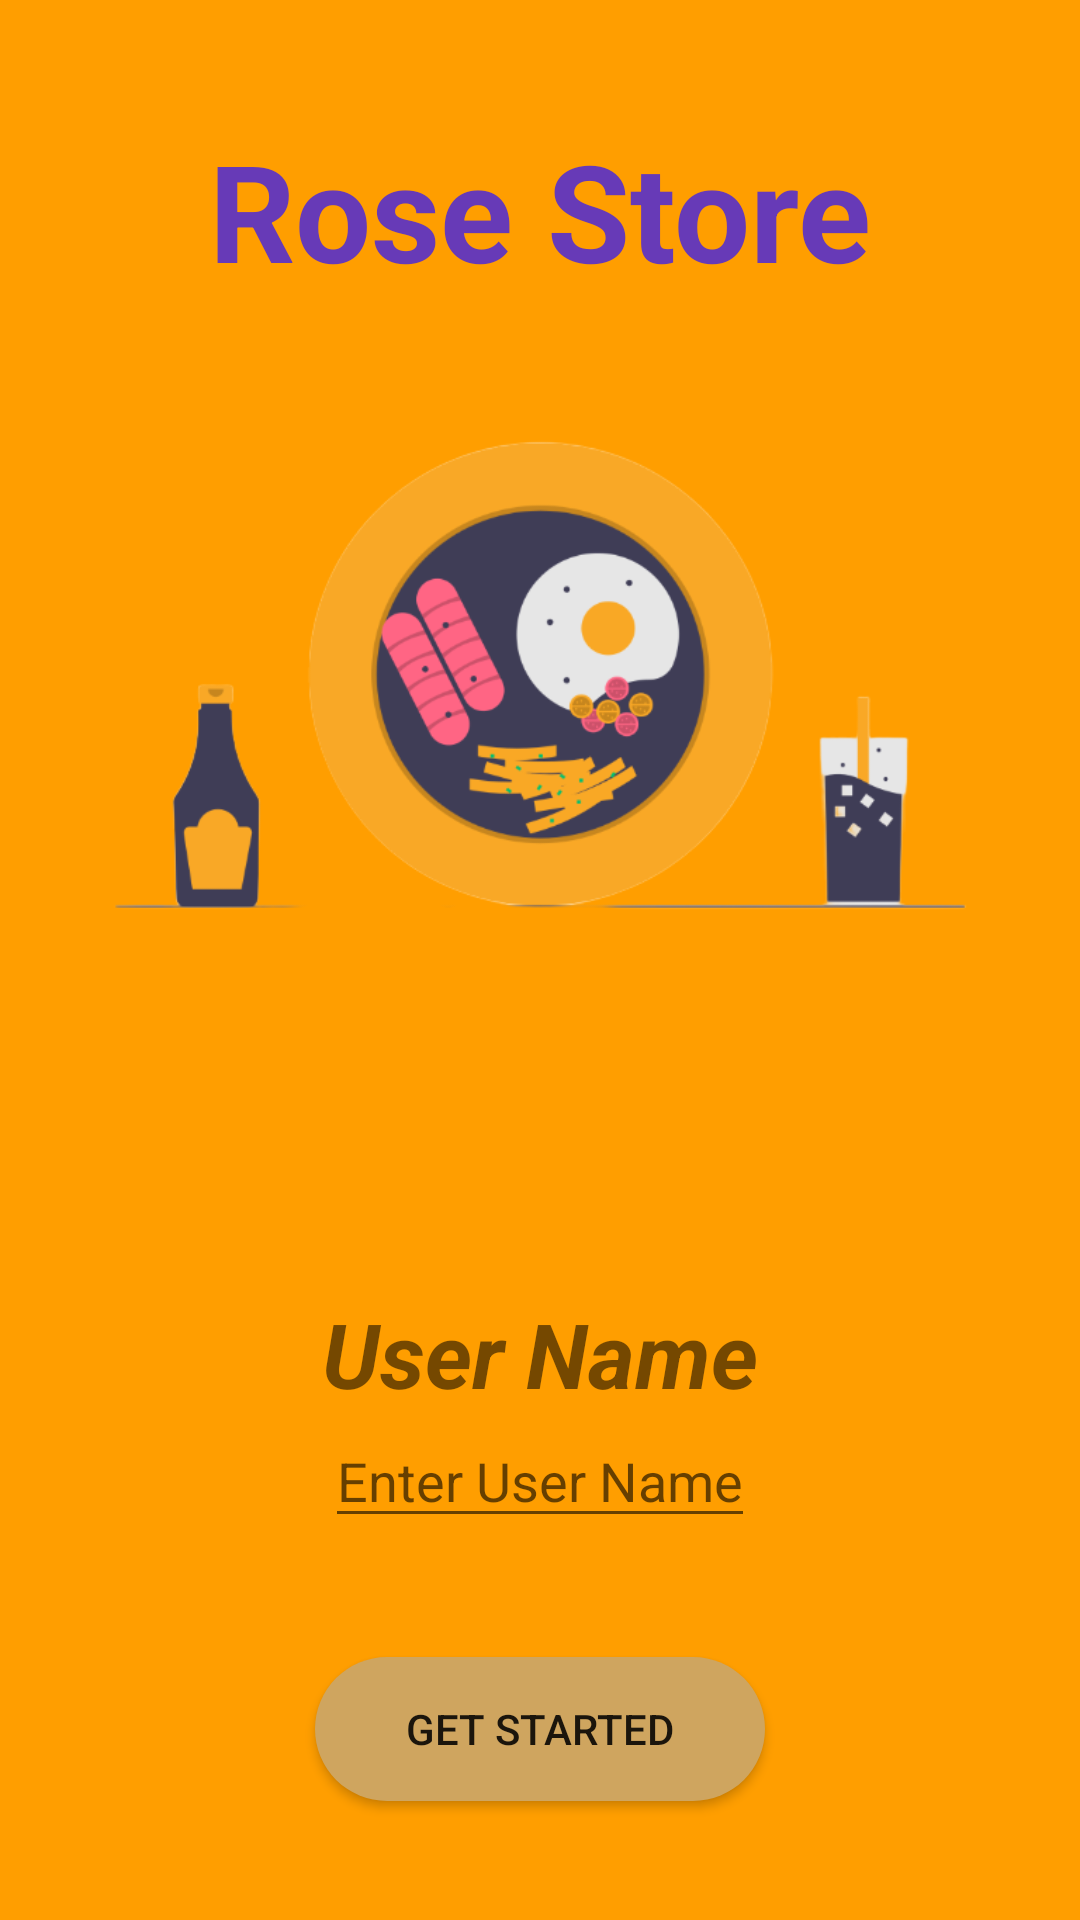

Layout XML and referenced resources for this Android screen:
<!-- AndroidManifest.xml: application theme Theme.FookOrder -->
<!-- res/layout/activity_intro.xml -->
<?xml version="1.0" encoding="utf-8"?>
<FrameLayout
    xmlns:android="http://schemas.android.com/apk/res/android"
    xmlns:app="http://schemas.android.com/apk/res-auto"
    xmlns:tools="http://schemas.android.com/tools"
    android:layout_width="match_parent"
    android:layout_height="match_parent"
    android:background="#FF9E00"
    tools:context=".Intro">

    <ImageView
        android:id="@+id/imageView"
        android:layout_width="match_parent"
        android:layout_height="450dp"
        android:background="#FF9E00"
        app:srcCompat="@drawable/intro_illus" />


    <TextView
        android:id="@+id/textView"
        android:layout_width="wrap_content"
        android:layout_height="wrap_content"
        android:layout_gravity="center|top"
        android:layout_marginTop="40dp"
        android:textSize="45sp"
        android:textStyle="bold"
        android:textColor="#673AB7"
        android:text="@string/intro" />

    <androidx.constraintlayout.widget.ConstraintLayout
        android:layout_width="match_parent"
        android:layout_height="229dp"
        android:layout_gravity="bottom"
        android:background="#FF9E00"
        android:orientation="vertical">

        <TextView
            android:id="@+id/textView2"
            android:layout_width="wrap_content"
            android:layout_height="wrap_content"
            android:layout_marginTop="20dp"
            android:text="@string/userName"
            android:textSize="30dp"
            android:textStyle="italic|bold"
            app:layout_constraintEnd_toEndOf="parent"
            app:layout_constraintStart_toStartOf="parent"
            app:layout_constraintTop_toTopOf="parent" />

        <EditText
            android:id="@+id/intro_editText"
            android:layout_width="wrap_content"
            android:layout_height="wrap_content"
            android:hint="@string/enter_userName"
            android:inputType="textCapSentences"
            android:imeOptions="actionDone"
            app:layout_constraintEnd_toEndOf="parent"
            app:layout_constraintStart_toStartOf="parent"
            app:layout_constraintTop_toBottomOf="@+id/textView2" />

        <Button
            android:id="@+id/start_button"
            android:layout_width="150dp"
            android:layout_height="wrap_content"
            android:text="@string/start_button"
            android:background="@drawable/background_button"
            app:layout_constraintBottom_toBottomOf="parent"
            app:layout_constraintEnd_toEndOf="parent"
            app:layout_constraintStart_toStartOf="parent"
            app:layout_constraintTop_toBottomOf="@+id/intro_editText" />


    </androidx.constraintlayout.widget.ConstraintLayout>

</FrameLayout>
<!-- resources referenced by this layout -->
<resources>
  <!-- drawable background_button (drawable) -->
  <?xml version="1.0" encoding="utf-8"?>
  <selector xmlns:android="http://schemas.android.com/apk/res/android">
      <item android:state_pressed="false">
          <shape android:shape="rectangle">
              <solid android:color="#CFA55F"/>
              <corners android:radius="50dp"/>
          </shape>
      </item>
      <item android:state_pressed="true">
          <shape android:shape="rectangle">
              <solid android:color="@color/white" />
              <corners android:radius="50dp" />
          </shape>
      </item>
  </selector>
  <!-- drawable intro_illus: png bitmap (drawable-v24, 67628 bytes) -->
  <string name="enter_userName">Enter User Name</string>
  <string name="intro">Rose Store</string>
  <string name="start_button">Get Started</string>
      //String used by Main Layout
  <string name="userName">User Name</string>
  <style name="Theme.FookOrder" parent="Theme.AppCompat.DayNight.NoActionBar">
          
          <item name="colorPrimary">@color/white</item>
          <item name="colorPrimaryVariant">#FF9E00</item>
          <item name="colorOnPrimary">#FF9E00</item>
          
          <item name="colorSecondary">@color/teal_200</item>
          <item name="colorSecondaryVariant">@color/teal_700</item>
          <item name="colorOnSecondary">@color/black</item>
          
          <item name="android:statusBarColor" tools:targetApi="l">?attr/colorPrimaryVariant</item>
          
      </style>
  <!-- not gathered from this repository: default colours our renderer supplied (Android Studio template values) -->
  <color name="teal_200">#FF03DAC5</color>
  <color name="teal_700">#FF018786</color>
  <color name="black">#FF000000</color>
  <color name="white">#FFFFFFFF</color>
</resources>
